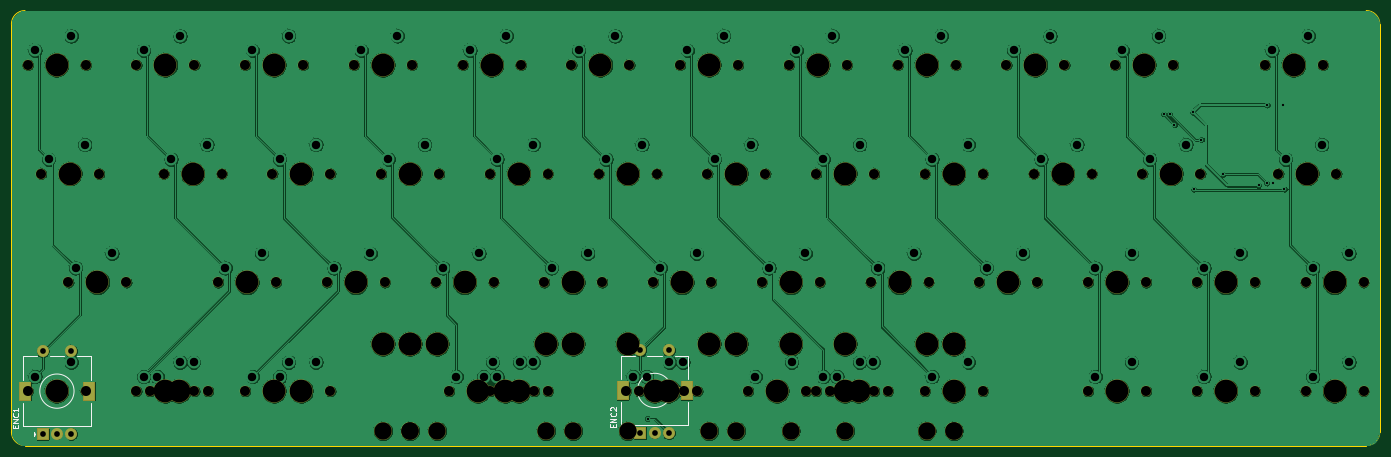
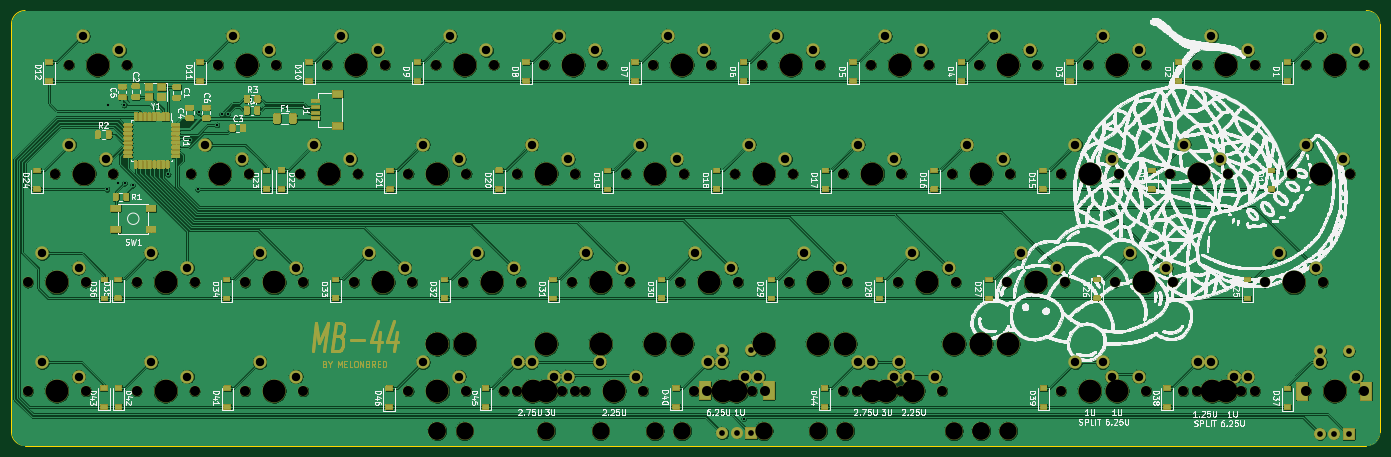
Circuit board: 9 layer files. Board 239.7 x 76.2 mm.
- bottom_copper: MB44-B_Cu.gbl (867302 bytes)
- bottom_mask: MB44-B_Mask.gbs (180243 bytes)
- bottom_silk: MB44-B_SilkS.gbo (906136 bytes)
- outline: MB44-Edge_Cuts.gm1 (1023 bytes)
- top_copper: MB44-F_Cu.gtl (524251 bytes)
- top_mask: MB44-F_Mask.gts (12551 bytes)
- top_silk: MB44-F_SilkS.gto (11039 bytes)
- drill: MB44-NPTH.drl (3036 bytes)
- drill: MB44-PTH.drl (2454 bytes)

=== bottom_copper: MB44-B_Cu.gbl (867302 bytes, source omitted) ===
=== bottom_mask: MB44-B_Mask.gbs (180243 bytes, source omitted) ===
=== bottom_silk: MB44-B_SilkS.gbo (906136 bytes, source omitted) ===
=== outline: MB44-Edge_Cuts.gm1 ===
G04 #@! TF.GenerationSoftware,KiCad,Pcbnew,5.1.8-db9833491~88~ubuntu20.04.1*
G04 #@! TF.CreationDate,2020-12-05T17:58:13-08:00*
G04 #@! TF.ProjectId,MB44,4d423434-2e6b-4696-9361-645f70636258,rev?*
G04 #@! TF.SameCoordinates,Original*
G04 #@! TF.FileFunction,Profile,NP*
%FSLAX46Y46*%
G04 Gerber Fmt 4.6, Leading zero omitted, Abs format (unit mm)*
G04 Created by KiCad (PCBNEW 5.1.8-db9833491~88~ubuntu20.04.1) date 2020-12-05 17:58:13*
%MOMM*%
%LPD*%
G01*
G04 APERTURE LIST*
G04 #@! TA.AperFunction,Profile*
%ADD10C,0.100000*%
G04 #@! TD*
G04 APERTURE END LIST*
D10*
X3968750Y-76200000D02*
G75*
G02*
X1587500Y-73818750I0J2381250D01*
G01*
X238918750Y0D02*
G75*
G02*
X241300000Y-2381250I0J-2381250D01*
G01*
X241300000Y-73818750D02*
G75*
G02*
X238918750Y-76200000I-2381250J0D01*
G01*
X1587500Y-2381250D02*
G75*
G02*
X3968750Y0I2381250J0D01*
G01*
X1587500Y-2381250D02*
X1587500Y-73818750D01*
X238918750Y0D02*
X3968750Y0D01*
X241300000Y-73818750D02*
X241300000Y-2381250D01*
X238918750Y-76200000D02*
X3968750Y-76200000D01*
M02*

=== top_copper: MB44-F_Cu.gtl (524251 bytes, source omitted) ===
=== top_mask: MB44-F_Mask.gts (12551 bytes, source omitted) ===
=== top_silk: MB44-F_SilkS.gto (11039 bytes, source omitted) ===
=== drill: MB44-NPTH.drl ===
M48
; DRILL file {KiCad 5.1.8-db9833491~88~ubuntu20.04.1} date Sat Dec  5 17:58:15 2020
; FORMAT={-:-/ absolute / inch / decimal}
; #@! TF.CreationDate,2020-12-05T17:58:15-08:00
; #@! TF.GenerationSoftware,Kicad,Pcbnew,5.1.8-db9833491~88~ubuntu20.04.1
; #@! TF.FileFunction,NonPlated,1,2,NPTH
FMAT,2
INCH
T1C0.0689
T2C0.1200
T3C0.1570
%
G90
G05
T1
X8.9875Y-1.875
X9.3875Y-1.875
X4.3937Y-2.625
X4.7938Y-2.625
X5.7062Y-2.625
X6.1063Y-2.625
X5.9875Y-1.875
X6.3875Y-1.875
X2.6125Y-1.125
X3.0125Y-1.125
X2.2375Y-1.875
X2.6375Y-1.875
X5.2375Y-1.875
X5.6375Y-1.875
X0.175Y-2.625
X0.575Y-2.625
X7.8625Y-1.125
X8.2625Y-1.125
X1.1125Y-1.125
X1.5125Y-1.125
X6.925Y-0.375
X7.325Y-0.375
X7.675Y-0.375
X8.075Y-0.375
X0.925Y-2.625
X1.325Y-2.625
X7.4875Y-2.625
X7.8875Y-2.625
X6.3625Y-2.625
X6.7625Y-2.625
X1.0188Y-2.625
X1.4187Y-2.625
X4.675Y-0.375
X5.075Y-0.375
X0.2687Y-1.125
X0.6687Y-1.125
X3.3625Y-2.625
X3.7625Y-2.625
X8.8Y-1.125
X9.2Y-1.125
X7.1125Y-1.125
X7.5125Y-1.125
X3.0812Y-2.625
X3.4812Y-2.625
X1.8625Y-1.125
X2.2625Y-1.125
X8.2375Y-2.625
X8.6375Y-2.625
X4.1125Y-1.125
X4.5125Y-1.125
X5.1437Y-2.625
X5.5438Y-2.625
X3.3625Y-1.125
X3.7625Y-1.125
X5.425Y-0.375
X5.825Y-0.375
X8.7062Y-0.375
X9.1062Y-0.375
X5.6125Y-2.625
X6.0125Y-2.625
X3.175Y-0.375
X3.575Y-0.375
X5.6125Y-1.125
X6.0125Y-1.125
X6.3625Y-1.125
X6.7625Y-1.125
X4.8625Y-1.125
X5.2625Y-1.125
X2.425Y-0.375
X2.825Y-0.375
X2.9875Y-1.875
X3.3875Y-1.875
X8.9875Y-2.625
X9.3875Y-2.625
X4.4875Y-1.875
X4.8875Y-1.875
X3.2687Y-2.625
X3.6687Y-2.625
X0.175Y-0.375
X0.575Y-0.375
X3.925Y-0.375
X4.325Y-0.375
X4.3Y-2.625
X4.7Y-2.625
X0.4562Y-1.875
X0.8562Y-1.875
X1.8625Y-2.625
X2.2625Y-2.625
X7.4875Y-1.875
X7.8875Y-1.875
X1.675Y-0.375
X2.075Y-0.375
X0.925Y-0.375
X1.325Y-0.375
X6.175Y-0.375
X6.575Y-0.375
X1.4875Y-1.875
X1.8875Y-1.875
X3.7375Y-1.875
X4.1375Y-1.875
X8.2375Y-1.875
X8.6375Y-1.875
X6.7375Y-1.875
X7.1375Y-1.875
X1.675Y-2.625
X2.075Y-2.625
T2
X2.6252Y-2.9
X6.5622Y-2.9
X5.4375Y-2.9
X6.375Y-2.9
X2.8125Y-2.9
X4.3125Y-2.9
X2.8125Y-2.9
X3.75Y-2.9
X4.875Y-2.9
X5.8125Y-2.9
X5.0625Y-2.9
X6.5625Y-2.9
X3.0Y-2.9
X3.9375Y-2.9
T3
X8.0625Y-1.125
X1.3125Y-1.125
X7.125Y-0.375
X7.875Y-0.375
X1.125Y-2.625
X7.6875Y-2.625
X6.5625Y-2.625
X1.2188Y-2.625
X4.875Y-0.375
X0.4688Y-1.125
X2.8125Y-2.3
X3.5625Y-2.625
X4.3125Y-2.3
X9.0Y-1.125
X7.3125Y-1.125
X2.8125Y-2.3
X3.2812Y-2.625
X3.75Y-2.3
X2.0625Y-1.125
X8.4375Y-2.625
X4.3125Y-1.125
X4.875Y-2.3
X5.3438Y-2.625
X5.8125Y-2.3
X3.5625Y-1.125
X5.625Y-0.375
X8.9062Y-0.375
X5.0625Y-2.3
X5.8125Y-2.625
X6.5625Y-2.3
X3.375Y-0.375
X5.8125Y-1.125
X6.5625Y-1.125
X5.0625Y-1.125
X2.625Y-0.375
X3.1875Y-1.875
X9.1875Y-2.625
X4.6875Y-1.875
X3.0Y-2.3
X3.4688Y-2.625
X3.9375Y-2.3
X0.375Y-0.375
X4.125Y-0.375
X4.5Y-2.625
X0.6562Y-1.875
X2.0625Y-2.625
X7.6875Y-1.875
X1.875Y-0.375
X1.125Y-0.375
X6.375Y-0.375
X1.6875Y-1.875
X3.9375Y-1.875
X8.4375Y-1.875
X6.9375Y-1.875
X1.875Y-2.625
X9.1875Y-1.875
X2.6252Y-2.3
X4.5938Y-2.625
X6.5622Y-2.3
X5.4375Y-2.3
X5.9062Y-2.625
X6.375Y-2.3
X6.1875Y-1.875
X2.8125Y-1.125
X2.4375Y-1.875
X5.4375Y-1.875
X0.375Y-2.625
T0
M30

=== drill: MB44-PTH.drl ===
M48
; DRILL file {KiCad 5.1.8-db9833491~88~ubuntu20.04.1} date Sat Dec  5 17:58:15 2020
; FORMAT={-:-/ absolute / inch / decimal}
; #@! TF.CreationDate,2020-12-05T17:58:15-08:00
; #@! TF.GenerationSoftware,Kicad,Pcbnew,5.1.8-db9833491~88~ubuntu20.04.1
; #@! TF.FileFunction,Plated,1,2,PTH
FMAT,2
INCH
T1C0.0157
T2C0.0394
T3C0.0579
T4C0.0591
%
G90
G05
T1
X4.45Y-2.8136
X8.009Y-0.7139
X8.05Y-0.7139
X8.0836Y-0.7884
X8.21Y-0.701
X8.216Y-1.232
X8.267Y-0.8906
X8.42Y-1.13
X8.665Y-1.205
X8.72Y-1.19
X8.723Y-0.652
X8.765Y-1.19
X8.835Y-0.65
X8.842Y-1.232
T2
X4.4Y-2.3441
X4.4Y-2.915
X4.4984Y-2.915
X4.5969Y-2.3441
X4.5969Y-2.915
X0.2781Y-2.3491
X0.2781Y-2.92
X0.3766Y-2.92
X0.475Y-2.3491
X0.475Y-2.92
T3
X8.2875Y-2.525
X8.5375Y-2.425
X4.1625Y-1.025
X4.4125Y-0.925
X5.1937Y-2.525
X5.4437Y-2.425
X3.4125Y-1.025
X3.6625Y-0.925
X5.475Y-0.275
X5.725Y-0.175
X8.7562Y-0.275
X9.0062Y-0.175
X5.6625Y-2.525
X5.9125Y-2.425
X3.225Y-0.275
X3.475Y-0.175
X5.6625Y-1.025
X5.9125Y-0.925
X6.4125Y-1.025
X6.6625Y-0.925
X4.9125Y-1.025
X5.1625Y-0.925
X2.475Y-0.275
X2.725Y-0.175
X3.0375Y-1.775
X3.2875Y-1.675
X9.0375Y-2.525
X9.2875Y-2.425
X4.5375Y-1.775
X4.7875Y-1.675
X3.3188Y-2.525
X3.5688Y-2.425
X0.225Y-0.275
X0.475Y-0.175
X3.975Y-0.275
X4.225Y-0.175
X4.35Y-2.525
X4.6Y-2.425
X0.5062Y-1.775
X0.7562Y-1.675
X1.9125Y-2.525
X2.1625Y-2.425
X7.5375Y-1.775
X7.7875Y-1.675
X1.725Y-0.275
X1.975Y-0.175
X0.975Y-0.275
X1.225Y-0.175
X6.225Y-0.275
X6.475Y-0.175
X1.5375Y-1.775
X1.7875Y-1.675
X3.7875Y-1.775
X4.0375Y-1.675
X8.2875Y-1.775
X8.5375Y-1.675
X6.7875Y-1.775
X7.0375Y-1.675
X1.725Y-2.525
X1.975Y-2.425
X9.0375Y-1.775
X9.2875Y-1.675
X4.4437Y-2.525
X4.6937Y-2.425
X5.7562Y-2.525
X6.0062Y-2.425
X6.0375Y-1.775
X6.2875Y-1.675
X2.6625Y-1.025
X2.9125Y-0.925
X2.2875Y-1.775
X2.5375Y-1.675
X5.2875Y-1.775
X5.5375Y-1.675
X0.225Y-2.525
X0.475Y-2.425
X7.9125Y-1.025
X8.1625Y-0.925
X1.1625Y-1.025
X1.4125Y-0.925
X6.975Y-0.275
X7.225Y-0.175
X7.725Y-0.275
X7.975Y-0.175
X0.975Y-2.525
X1.225Y-2.425
X7.5375Y-2.525
X7.7875Y-2.425
X6.4125Y-2.525
X6.6625Y-2.425
X1.0687Y-2.525
X1.3187Y-2.425
X4.725Y-0.275
X4.975Y-0.175
X0.3187Y-1.025
X0.5687Y-0.925
X3.4125Y-2.525
X3.6625Y-2.425
X8.85Y-1.025
X9.1Y-0.925
X7.1625Y-1.025
X7.4125Y-0.925
X3.1313Y-2.525
X3.3813Y-2.425
X1.9125Y-1.025
X2.1625Y-0.925
T4
G00X4.278Y-2.6453
M15
G01X4.278Y-2.5941
M16
G05
G00X4.7189Y-2.6453
M15
G01X4.7189Y-2.5941
M16
G05
G00X0.1561Y-2.6503
M15
G01X0.1561Y-2.5991
M16
G05
G00X0.597Y-2.6503
M15
G01X0.597Y-2.5991
M16
G05
T0
M30

